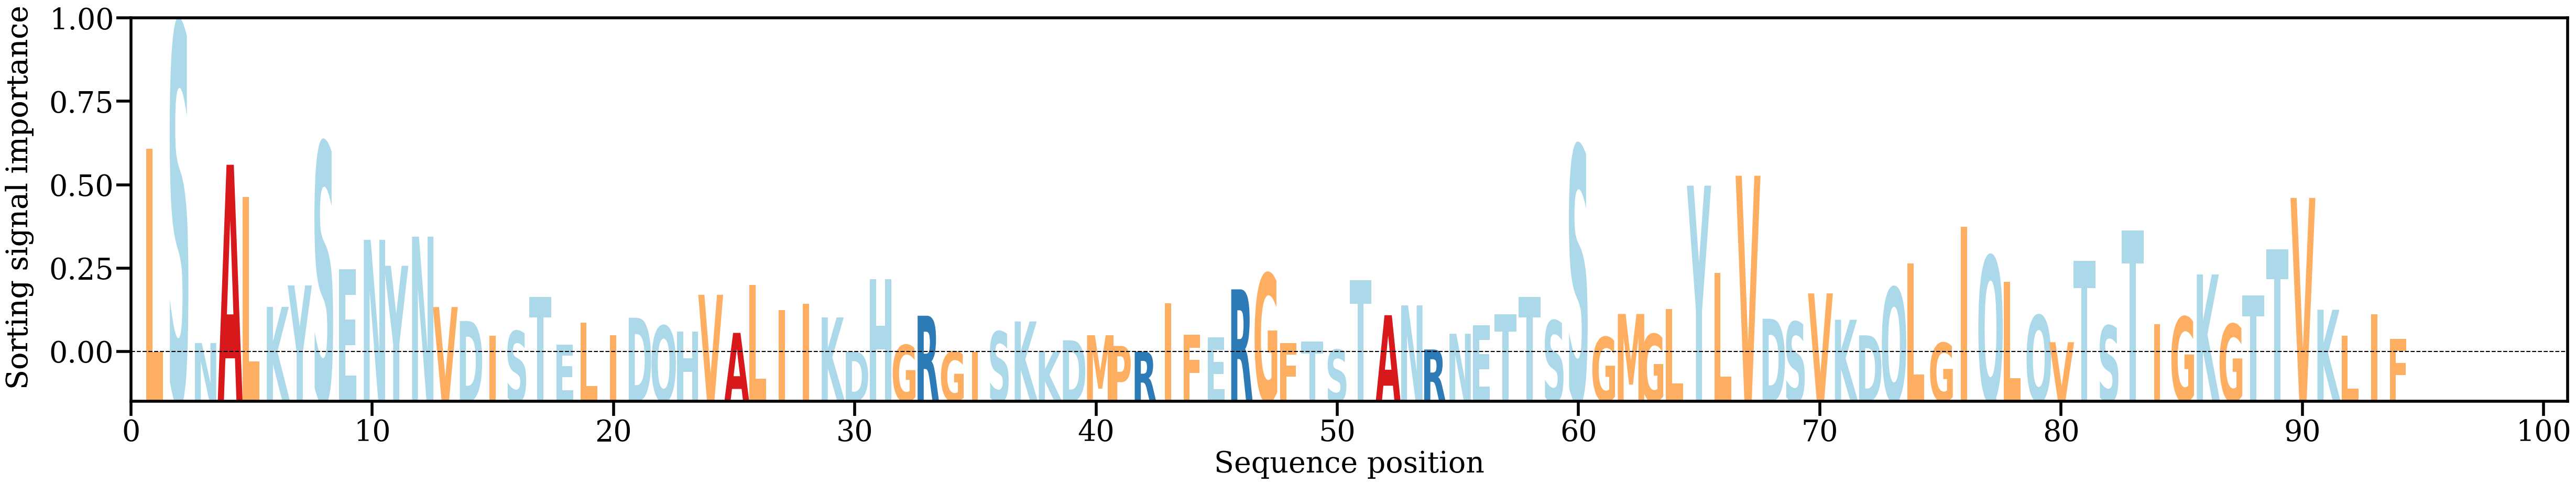

Data behind this chart, as committed beside it:
AA, Alpha
L, [0.03817486]
S, [0.06131248]
N, [0.00205831]
A, [0.03517184]
L, [0.02920144]
K, [0.00877979]
Y, [0.01277022]
S, [0.03920995]
E, [0.01577542]
N, [0.02123268]
Y, [0.01640753]
N, [0.02182139]
V, [0.00874566]
D, [0.00615038]
I, [0.00339327]
S, [0.00426271]
T, [0.01057708]
E, [0.00178075]
L, [0.00579817]
I, [0.00348369]
D, [0.00675532]
Q, [0.00525556]
H, [0.00420588]
V, [0.0110188]
A, [0.00394394]
L, [0.01284539]
I, [0.00815034]
I, [0.00933093]
K, [0.00681263]
D, [0.00049307]
H, [0.01392304]
G, [0.00168907]
R, [0.00713161]
G, [0.00045403]
I, [0.00035426]
S, [0.00418002]
K, [0.00606699]
K, [0.00061558]
D, [0.00256224]
M, [0.00350175]
P, [0.00152105]
R, [0.00046756]
I, [0.00946]
F, [0.00362374]
E, [0.00312811]
R, [0.01202765]
G, [0.01493966]
F, [0.00203203]
T, [0.00231436]
S, [0.00081081]
T, [0.01374433]
A, [0.00722576]
N, [0.00904889]
R, [0.00085498]
N, [0.00378345]
E, [0.005353]
T, [0.00738691]
T, [0.01057114]
S, [0.00621812]
S, [0.03863718]
... 34 more rows
